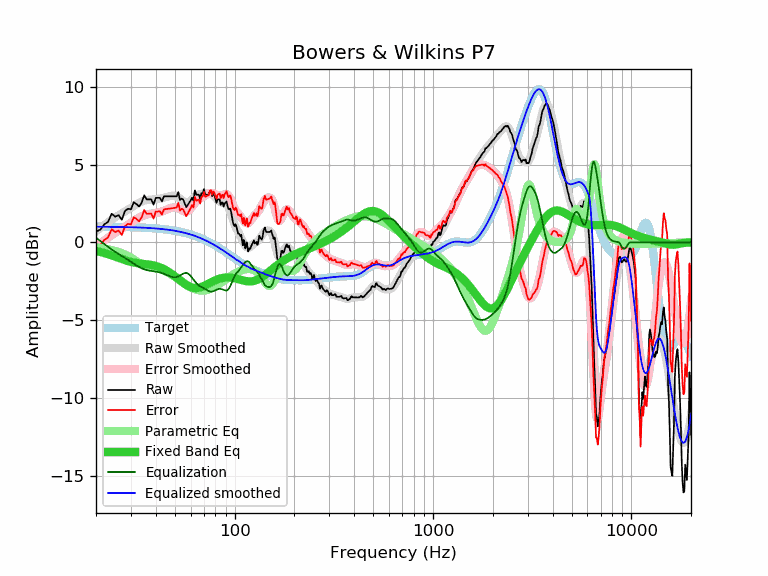

The data file committed next to this chart (first rows):
frequency, raw, error, smoothed, error_smoothed, equalization, parametric_eq, equalized_raw, equalized_smoothed, target
20, 0.69, -0.31, 0.70, -0.30, 0.30, -0.56, 0.98, 1.00, 1.00
21, 0.81, -0.19, 0.91, -0.09, 0.09, -0.62, 0.89, 1.00, 1.00
22, 1.15, 0.15, 1.11, 0.11, -0.11, -0.69, 1.04, 1.00, 1.00
23, 1.31, 0.31, 1.29, 0.29, -0.29, -0.77, 1.01, 1.00, 1.00
24, 1.84, 0.85, 1.46, 0.46, -0.46, -0.84, 1.37, 0.99, 0.99
25, 1.65, 0.66, 1.60, 0.61, -0.61, -0.92, 1.03, 0.99, 0.99
26, 1.75, 0.76, 1.74, 0.75, -0.75, -1.00, 1.00, 0.99, 0.99
27, 1.45, 0.47, 1.86, 0.88, -0.88, -1.08, 0.57, 0.98, 0.98
28, 2.02, 1.04, 1.98, 1.01, -1.01, -1.15, 1.01, 0.98, 0.98
29, 2.16, 1.18, 2.10, 1.13, -1.13, -1.21, 1.03, 0.97, 0.97
30, 2.12, 1.15, 2.22, 1.25, -1.25, -1.26, 0.86, 0.97, 0.97
31, 2.58, 1.61, 2.34, 1.37, -1.37, -1.30, 1.20, 0.96, 0.96
32, 2.46, 1.50, 2.45, 1.49, -1.49, -1.33, 0.97, 0.96, 0.96
33, 2.30, 1.35, 2.54, 1.59, -1.59, -1.36, 0.71, 0.95, 0.95
34, 2.56, 1.61, 2.62, 1.67, -1.67, -1.38, 0.88, 0.95, 0.95
35, 3.02, 2.08, 2.68, 1.74, -1.74, -1.39, 1.28, 0.94, 0.94
36, 2.76, 1.83, 2.71, 1.78, -1.78, -1.41, 0.97, 0.93, 0.93
37, 2.76, 1.84, 2.74, 1.82, -1.82, -1.43, 0.94, 0.92, 0.92
38, 2.76, 1.85, 2.75, 1.84, -1.84, -1.45, 0.92, 0.91, 0.91
39, 2.42, 1.52, 2.76, 1.86, -1.86, -1.48, 0.56, 0.90, 0.90
40, 2.86, 1.97, 2.77, 1.88, -1.88, -1.52, 0.98, 0.89, 0.89
41, 2.86, 1.98, 2.79, 1.91, -1.91, -1.56, 0.95, 0.88, 0.88
42, 2.86, 1.99, 2.81, 1.94, -1.94, -1.61, 0.92, 0.87, 0.87
43, 2.63, 1.77, 2.84, 1.98, -1.98, -1.66, 0.64, 0.85, 0.85
44, 2.96, 2.12, 2.87, 2.03, -2.03, -1.72, 0.93, 0.84, 0.84
45, 2.96, 2.13, 2.91, 2.08, -2.08, -1.79, 0.88, 0.83, 0.83
46, 2.96, 2.15, 2.94, 2.13, -2.13, -1.86, 0.82, 0.81, 0.81
47, 2.96, 2.16, 2.97, 2.18, -2.18, -1.94, 0.78, 0.79, 0.79
48, 2.96, 2.18, 2.99, 2.22, -2.22, -2.02, 0.74, 0.78, 0.78
49, 2.96, 2.20, 3.00, 2.24, -2.24, -2.10, 0.72, 0.76, 0.76
50, 2.96, 2.22, 2.98, 2.24, -2.24, -2.19, 0.71, 0.74, 0.74
51, 2.96, 2.24, 2.95, 2.23, -2.23, -2.28, 0.73, 0.72, 0.72
52, 3.23, 2.53, 2.89, 2.19, -2.19, -2.36, 1.04, 0.70, 0.70
53, 2.72, 2.04, 2.81, 2.13, -2.13, -2.45, 0.58, 0.68, 0.68
54, 2.81, 2.15, 2.73, 2.07, -2.07, -2.53, 0.74, 0.66, 0.66
55, 2.75, 2.12, 2.65, 2.01, -2.01, -2.60, 0.73, 0.63, 0.63
56, 2.50, 1.89, 2.58, 1.98, -1.98, -2.67, 0.52, 0.61, 0.61
57, 2.26, 1.68, 2.55, 1.97, -1.97, -2.74, 0.29, 0.58, 0.58
58, 2.40, 1.84, 2.56, 2.00, -2.00, -2.80, 0.40, 0.56, 0.56
59, 2.55, 2.02, 2.60, 2.07, -2.07, -2.84, 0.48, 0.53, 0.53
60, 2.69, 2.19, 2.67, 2.16, -2.16, -2.88, 0.52, 0.50, 0.50
61, 2.87, 2.40, 2.75, 2.28, -2.28, -2.91, 0.59, 0.47, 0.47
62, 2.68, 2.24, 2.84, 2.40, -2.40, -2.93, 0.28, 0.44, 0.44
63, 3.34, 2.93, 2.93, 2.52, -2.52, -2.94, 0.82, 0.41, 0.41
64, 3.06, 2.68, 3.00, 2.62, -2.62, -2.94, 0.44, 0.38, 0.38
65, 3.06, 2.71, 3.05, 2.70, -2.70, -2.93, 0.36, 0.35, 0.35
66, 3.06, 2.74, 3.08, 2.77, -2.77, -2.92, 0.29, 0.31, 0.31
67, 2.78, 2.50, 3.10, 2.82, -2.82, -2.90, -0.05, 0.28, 0.28
68, 3.16, 2.91, 3.12, 2.87, -2.87, -2.87, 0.29, 0.25, 0.25
69, 3.17, 2.96, 3.13, 2.92, -2.92, -2.84, 0.25, 0.21, 0.21
70, 3.42, 3.24, 3.14, 2.97, -2.97, -2.80, 0.45, 0.18, 0.18
71, 3.06, 2.92, 3.15, 3.01, -3.01, -2.77, 0.05, 0.14, 0.14
72, 3.06, 2.96, 3.16, 3.06, -3.06, -2.73, -0.00, 0.10, 0.10
73, 3.06, 2.99, 3.16, 3.10, -3.10, -2.69, -0.04, 0.06, 0.06
74, 3.06, 3.03, 3.16, 3.14, -3.14, -2.65, -0.08, 0.03, 0.03
75, 3.30, 3.31, 3.15, 3.16, -3.16, -2.61, 0.14, -0.01, -0.01
76, 3.30, 3.35, 3.12, 3.17, -3.17, -2.57, 0.13, -0.05, -0.05
77, 2.96, 3.05, 3.07, 3.16, -3.16, -2.53, -0.21, -0.09, -0.09
78, 3.14, 3.27, 3.01, 3.15, -3.15, -2.50, -0.01, -0.13, -0.13
79, 3.03, 3.20, 2.95, 3.12, -3.12, -2.47, -0.09, -0.17, -0.17
... 553 more rows
